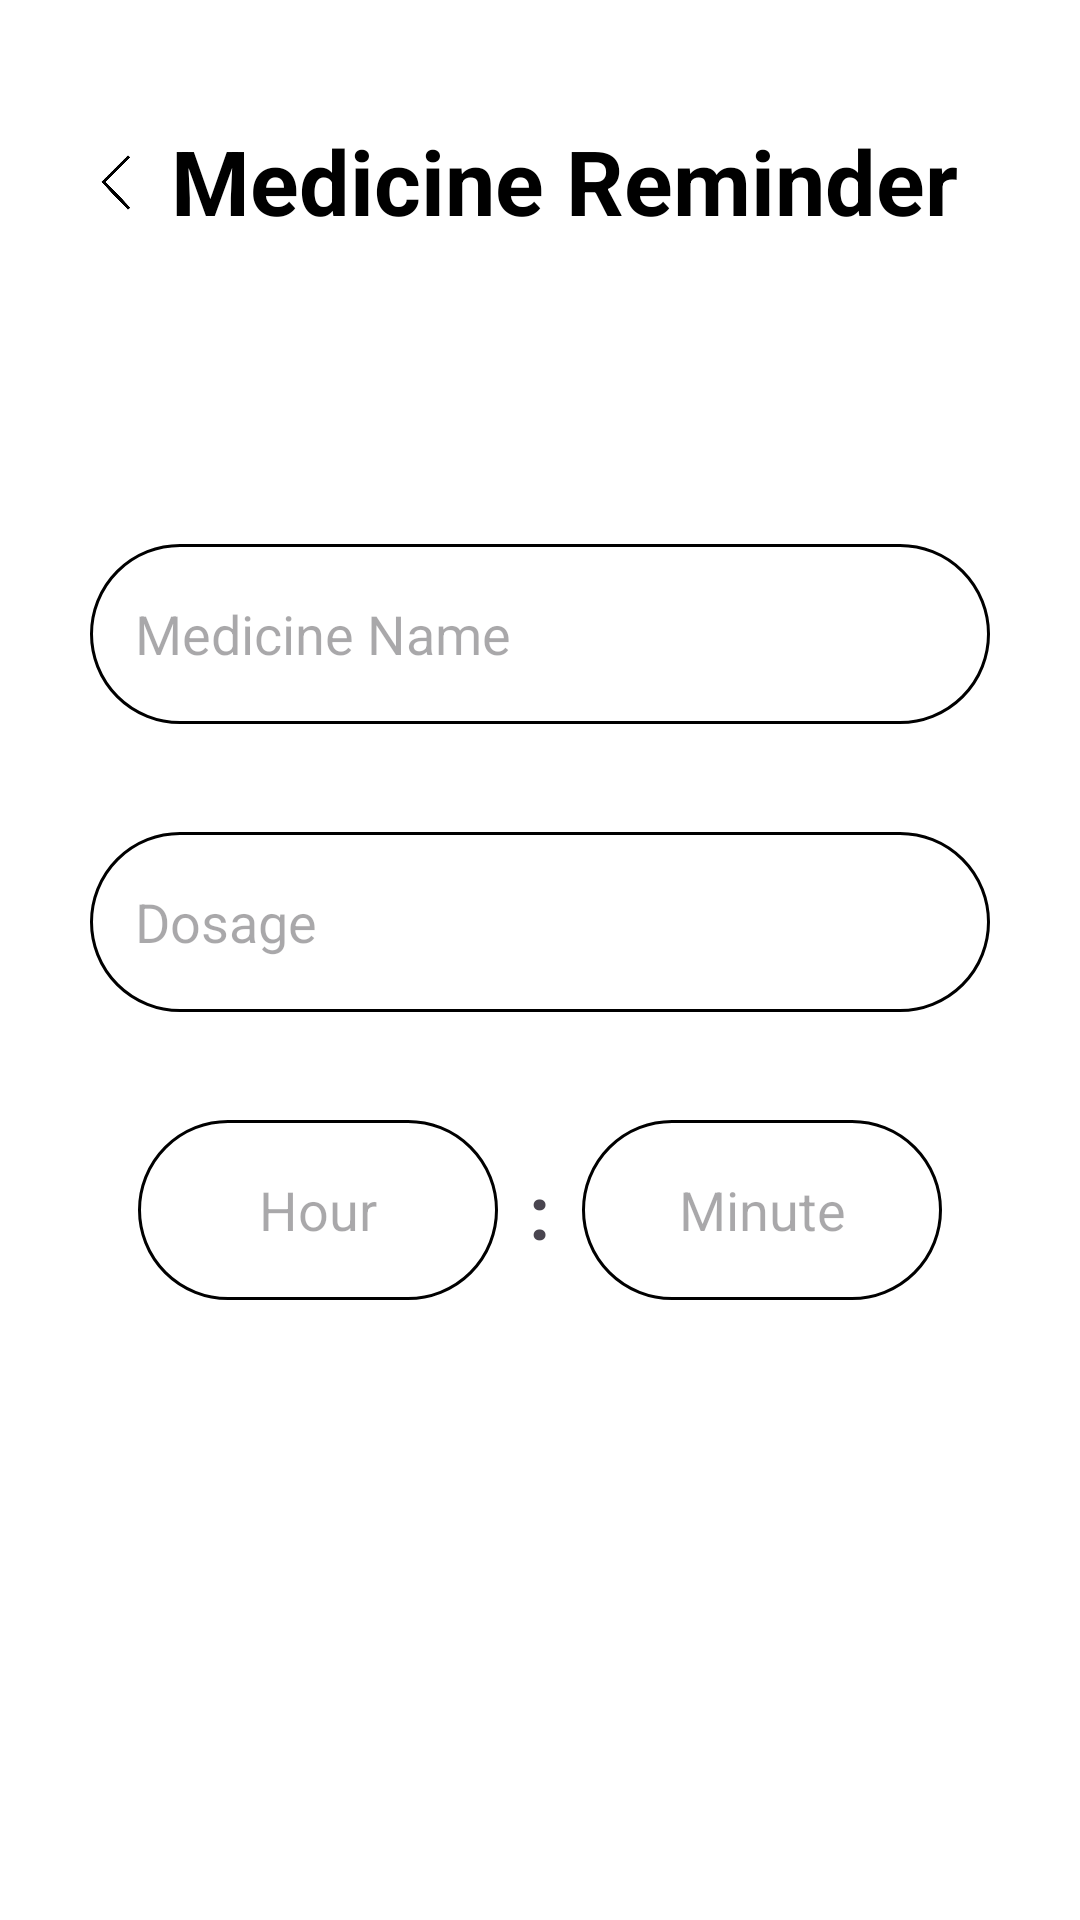

Produce the Android XML layout that renders to this screen, including the resource entries it uses.
<!-- AndroidManifest.xml: application theme Theme.MedicineReminder -->
<!-- res/layout/fragment_medicine.xml -->
<?xml version="1.0" encoding="utf-8"?>
<androidx.constraintlayout.widget.ConstraintLayout xmlns:android="http://schemas.android.com/apk/res/android"
    xmlns:app="http://schemas.android.com/apk/res-auto"
    xmlns:tools="http://schemas.android.com/tools"
    android:layout_width="match_parent"
    android:layout_height="match_parent"
    android:background="@color/white"
    tools:context=".MedicineFragment">

    <ImageButton
        android:id="@+id/imageButtonBack"
        android:layout_width="50dp"
        android:layout_height="50dp"
        android:layout_marginStart="16dp"
        android:layout_marginTop="36dp"
        android:background="@drawable/back_button_background"
        android:elevation="1dp"
        android:paddingStart="-5dp"
        android:importantForAccessibility="no"
        android:scaleType="centerCrop"
        android:src="@drawable/back"
        app:layout_constraintStart_toStartOf="parent"
        app:layout_constraintTop_toTopOf="parent" />

    <TextView
        android:id="@+id/textView2"
        android:layout_width="wrap_content"
        android:layout_height="wrap_content"
        android:layout_gravity="top|center"
        android:layout_marginTop="40dp"
        android:text="@string/medicine_reminder_small"
        android:textColor="@color/black"
        android:textSize="30sp"
        android:textStyle="bold"
        app:layout_constraintEnd_toEndOf="parent"
        app:layout_constraintStart_toStartOf="@+id/imageButtonBack"
        app:layout_constraintTop_toTopOf="parent" />

    <androidx.constraintlayout.widget.ConstraintLayout
        android:layout_width="wrap_content"
        android:layout_height="wrap_content"
        android:layout_gravity="center"
        app:layout_constraintBottom_toBottomOf="parent"
        app:layout_constraintEnd_toEndOf="parent"
        app:layout_constraintStart_toStartOf="parent"
        app:layout_constraintTop_toBottomOf="@+id/textView2">

        <EditText
            android:id="@+id/editTextMedicine"
            android:layout_width="300dp"
            android:layout_height="60dp"
            android:background="@drawable/edit_text_background"
            android:hint="@string/medicine_name_small"
            android:importantForAutofill="no"
            android:inputType="text"
            android:paddingStart="15dp"
            android:paddingEnd="15dp"
            app:layout_constraintEnd_toEndOf="parent"
            app:layout_constraintHorizontal_bias="0.0"
            app:layout_constraintStart_toStartOf="parent"
            app:layout_constraintTop_toTopOf="parent" />

        <EditText
            android:id="@+id/editTextDosage"
            android:layout_width="300dp"
            android:layout_height="60dp"
            android:layout_marginTop="36dp"
            android:background="@drawable/edit_text_background"
            android:hint="@string/dosage"
            android:importantForAutofill="no"
            android:inputType="number"
            android:maxLength="1"
            android:paddingStart="15dp"
            android:paddingEnd="15dp"
            app:layout_constraintEnd_toEndOf="parent"
            app:layout_constraintHorizontal_bias="0.088"
            app:layout_constraintStart_toStartOf="parent"
            app:layout_constraintTop_toBottomOf="@+id/editTextMedicine" />

        <EditText
            android:id="@+id/editTextHour"
            android:layout_width="120dp"
            android:layout_height="60dp"
            android:layout_marginTop="36dp"
            android:background="@drawable/edit_text_background"
            android:hint="@string/hour"
            android:importantForAutofill="no"
            android:inputType="number"
            android:maxLength="2"
            android:textAlignment="center"
            app:layout_constraintEnd_toEndOf="parent"
            app:layout_constraintHorizontal_bias="0.088"
            app:layout_constraintStart_toStartOf="parent"
            app:layout_constraintTop_toBottomOf="@+id/editTextDosage" />


        <TextView
            android:id="@+id/textView"
            android:layout_width="wrap_content"
            android:layout_height="wrap_content"
            android:text="@string/twoDot"
            android:textSize="25sp"
            android:textStyle="bold"
            app:layout_constraintBottom_toBottomOf="@+id/editTextHour"
            app:layout_constraintEnd_toStartOf="@+id/editTextMinute"
            app:layout_constraintStart_toEndOf="@+id/editTextHour"
            app:layout_constraintTop_toTopOf="@+id/editTextHour" />

        <EditText
            android:id="@+id/editTextMinute"
            android:layout_width="120dp"
            android:layout_height="60dp"
            android:layout_marginTop="36dp"
            android:background="@drawable/edit_text_background"
            android:hint="@string/minute"
            android:importantForAutofill="no"
            android:inputType="number"
            android:maxLength="2"
            android:textAlignment="center"
            app:layout_constraintEnd_toEndOf="parent"
            app:layout_constraintHorizontal_bias="0.911"
            app:layout_constraintStart_toStartOf="parent"
            app:layout_constraintTop_toBottomOf="@+id/editTextDosage" />

        <androidx.appcompat.widget.AppCompatButton
            android:id="@+id/buttonSave"
            android:layout_width="150dp"
            android:layout_height="60dp"
            android:layout_marginTop="36dp"
            android:layout_marginBottom="10dp"
            android:background="@drawable/button_background"
            android:backgroundTint="@color/black"
            android:text="@string/save"
            android:textColor="@color/white"
            app:layout_constraintBottom_toBottomOf="parent"
            app:layout_constraintEnd_toEndOf="parent"
            app:layout_constraintStart_toStartOf="parent"
            app:layout_constraintTop_toBottomOf="@+id/editTextHour" />


    </androidx.constraintlayout.widget.ConstraintLayout>


</androidx.constraintlayout.widget.ConstraintLayout>
<!-- resources referenced by this layout -->
<resources>
  <!-- drawable back: png bitmap (drawable, 9040 bytes) -->
  <!-- drawable edit_text_background (drawable) -->
  <?xml version="1.0" encoding="utf-8"?>
  <shape android:shape="rectangle"
      xmlns:android="http://schemas.android.com/apk/res/android" >
  
      <solid android:color="@color/white" />
      <corners android:radius="30dp" />
      <stroke android:width="1dp"
          android:color="@color/black" />
  
  </shape>
  <string name="dosage">Dosage</string>
  <string name="hour">Hour</string>
  <string name="medicine_name_small">Medicine Name</string>
  <string name="medicine_reminder_small">Medicine Reminder</string>
  <string name="minute">Minute</string>
  <string name="save">SAVE</string>
  <string name="twoDot">:</string>
  <style name="Theme.MedicineReminder" parent="Base.Theme.MedicineReminder" />
  <style name="Base.Theme.MedicineReminder" parent="Theme.Material3.DayNight.NoActionBar">
          
          
      </style>
  <!-- not gathered from this repository: default colours our renderer supplied (Android Studio template values) -->
  <color name="black">#FF000000</color>
  <color name="white">#FFFFFFFF</color>
</resources>
